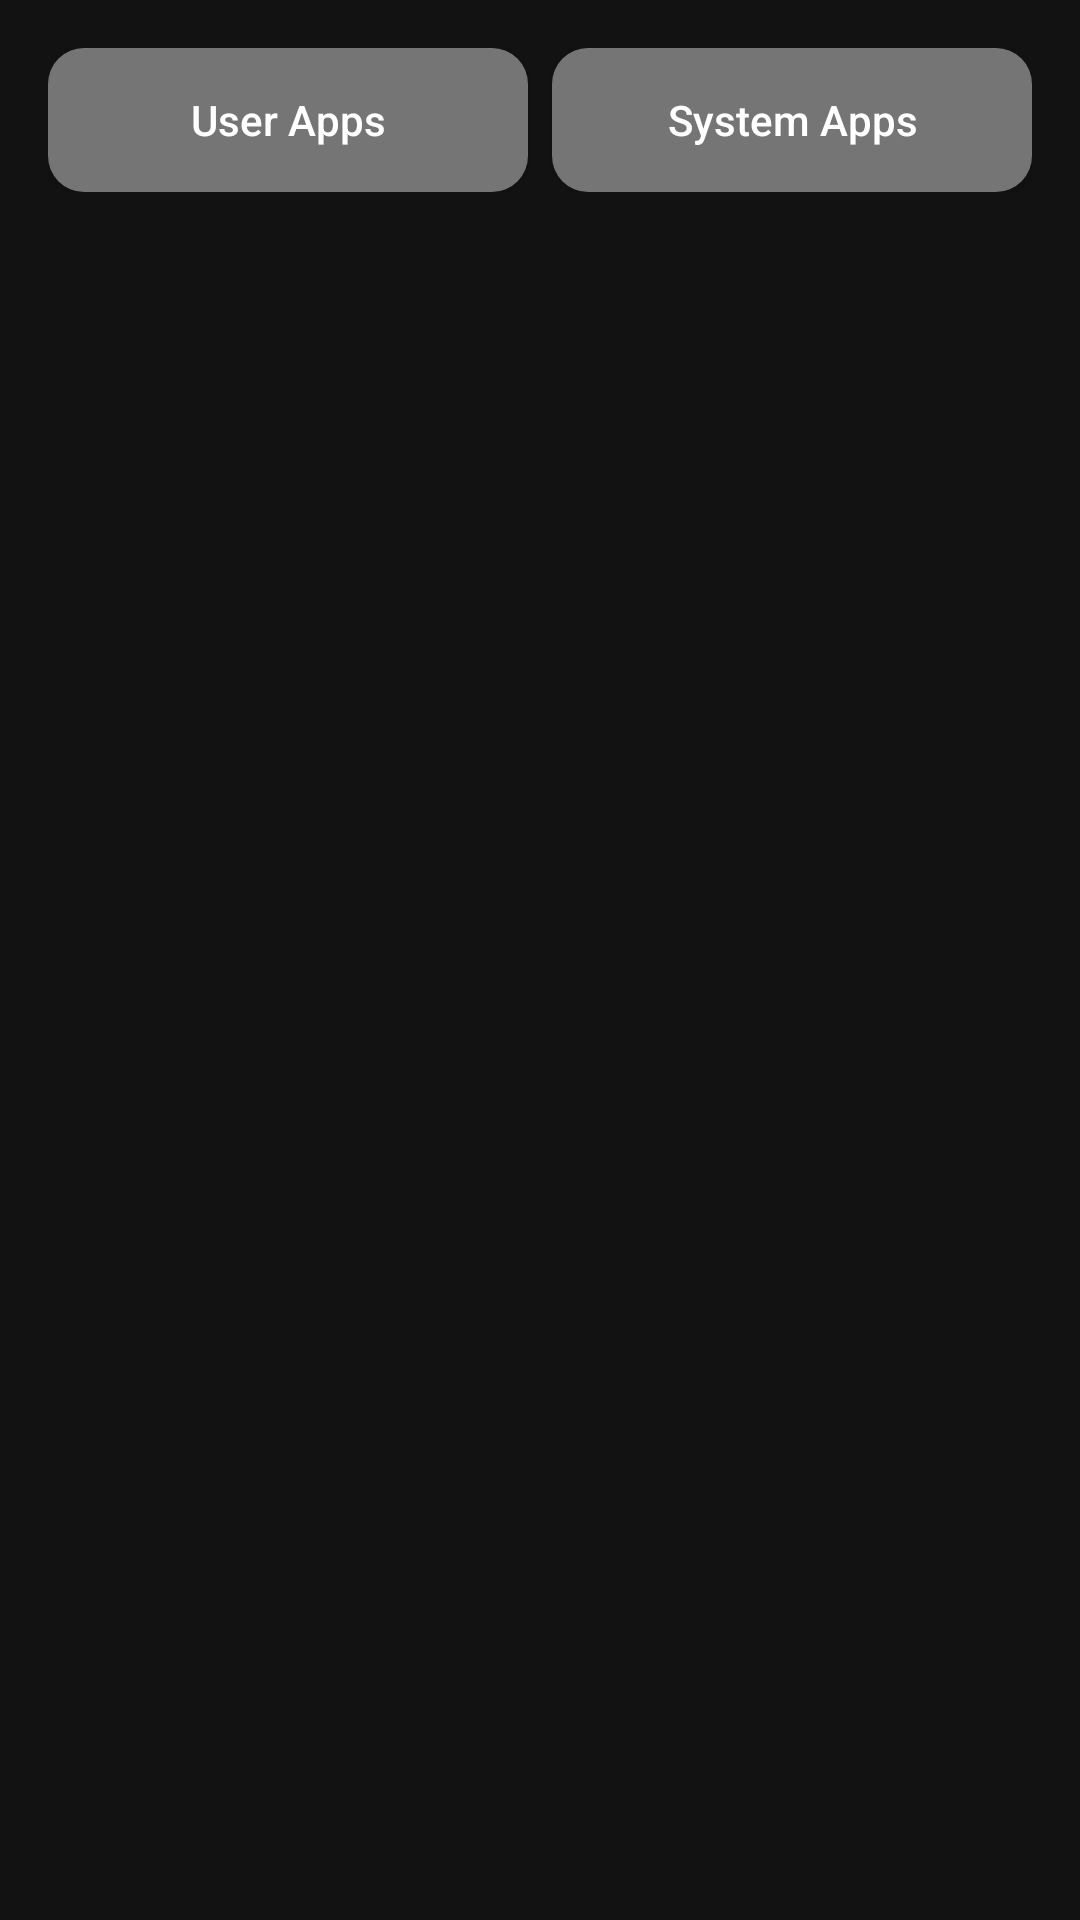

Layout XML and referenced resources for this Android screen:
<!-- AndroidManifest.xml: application theme AppTheme.NoActionBar -->
<!-- res/layout/activity_installed_apps.xml -->
<?xml version="1.0" encoding="utf-8"?>

<LinearLayout xmlns:android="http://schemas.android.com/apk/res/android"
    android:orientation="vertical"
    android:background="#121212"
    android:layout_width="match_parent"
    android:layout_height="match_parent"
    android:padding="16dp">

    
    <LinearLayout
        android:orientation="horizontal"
        android:layout_width="match_parent"
        android:layout_height="wrap_content"
        android:gravity="center"
        android:layout_marginBottom="12dp">

        <Button
            android:id="@+id/btnUser"
            android:layout_width="0dp"
            android:layout_weight="1"
            android:layout_height="48dp"
            android:text="User Apps"
            android:textColor="#FFFFFF"
            android:textAllCaps="false"
            android:elevation="4dp"
            android:background="@drawable/selector_button" />

        <View android:layout_width="8dp" android:layout_height="0dp" />

        <Button
            android:id="@+id/btnSystem"
            android:layout_width="0dp"
            android:layout_weight="1"
            android:layout_height="48dp"
            android:text="System Apps"
            android:textColor="#FFFFFF"
            android:textAllCaps="false"
            android:elevation="4dp"
            android:background="@drawable/selector_button" />
    </LinearLayout>

    
    <androidx.recyclerview.widget.RecyclerView
        android:id="@+id/recyclerView"
        android:layout_width="match_parent"
        android:layout_height="0dp"
        android:layout_weight="1"
        android:padding="4dp" />
</LinearLayout>
<!-- resources referenced by this layout -->
<resources>
  <!-- drawable selector_button (drawable) -->
  <?xml version="1.0" encoding="utf-8"?>
  
  <selector xmlns:android="http://schemas.android.com/apk/res/android">
      <item android:state_selected="true">
          <shape android:shape="rectangle">
              <solid android:color="#1E88E5"/>
              <corners android:radius="12dp" />
          </shape>
      </item>
      <item>
          <shape android:shape="rectangle">
              <solid android:color="#757575"/>
              <corners android:radius="12dp" />
          </shape>
      </item>
  </selector>
  <style name="AppTheme.NoActionBar" parent="Theme.AppCompat.Light.NoActionBar">
          <item name="windowActionBar">false</item>
          <item name="windowNoTitle">true</item>
      </style>
</resources>
